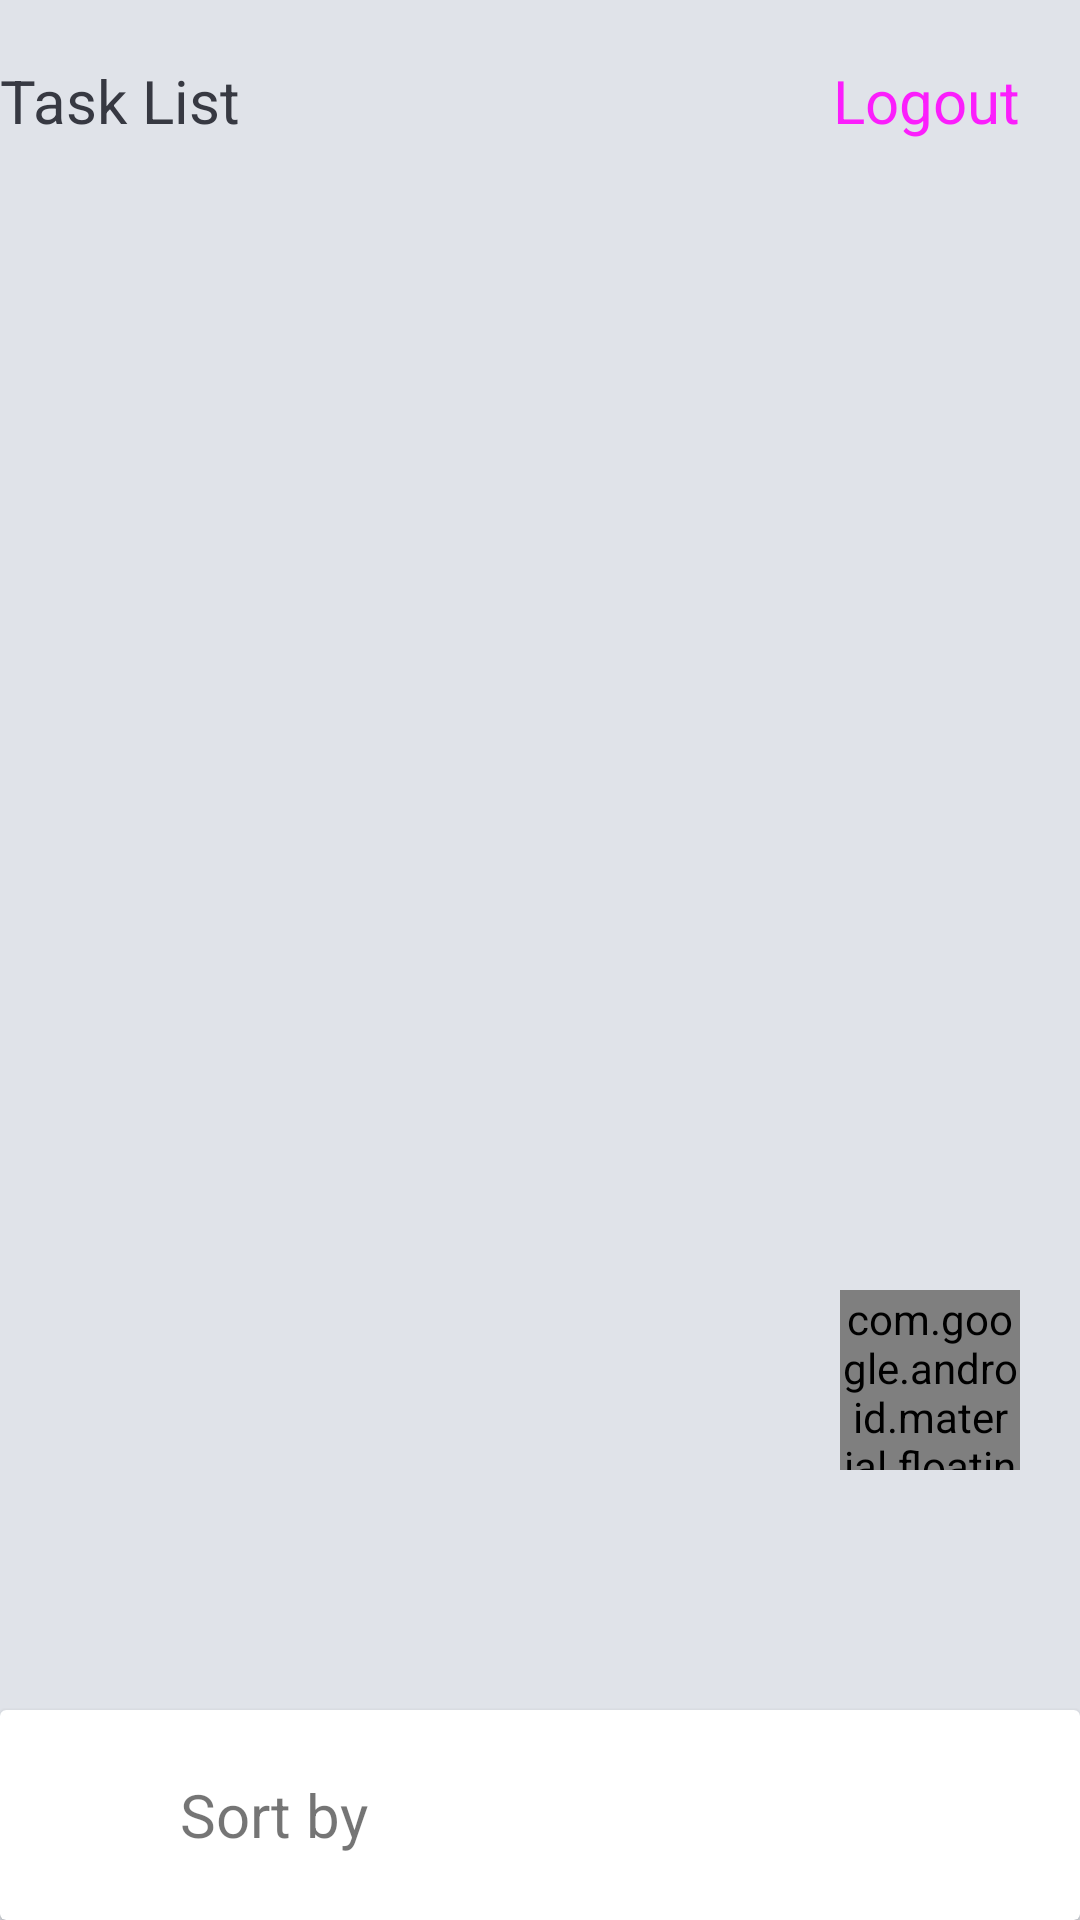

Reconstruct the res/layout file that produces this screen, plus the resources it refers to.
<!-- AndroidManifest.xml: application theme Theme.PestoTask -->
<!-- res/layout/activity_main.xml -->
<androidx.constraintlayout.widget.ConstraintLayout
    xmlns:android="http://schemas.android.com/apk/res/android"
    xmlns:app="http://schemas.android.com/apk/res-auto"
    xmlns:tools="http://schemas.android.com/tools"
    android:layout_width="match_parent"
    android:layout_height="match_parent"
    android:background="@color/colorBackgroundGrey"
    android:gravity="center"
    tools:context=".HomeActivity">

    <TextView
        android:id="@+id/tv_logout"
        android:layout_width="wrap_content"
        android:layout_height="30dp"
        app:layout_constraintTop_toTopOf="parent"
        app:layout_constraintEnd_toEndOf="parent"
        android:text="Logout"
        android:textSize="20dp"
        android:layout_marginTop="20dp"
        android:layout_marginEnd="20dp"
        android:textColor="@color/material_on_background_emphasis_high_type"/>


    <TextView
        android:id="@+id/tv_task_list"
        android:layout_width="wrap_content"
        android:layout_height="30dp"
        app:layout_constraintTop_toTopOf="parent"
        app:layout_constraintStart_toStartOf="parent"
        android:text="Task List"
        android:textSize="20dp"
        android:layout_marginTop="20dp"
        android:layout_marginEnd="20dp"
        android:textColor="@color/gray_text"/>


    <androidx.recyclerview.widget.RecyclerView
        android:id="@+id/rv_task_list"
        android:layout_width="match_parent"
        android:layout_height="0dp"
        android:layout_marginBottom="20dp"
        app:layout_constraintTop_toBottomOf="@+id/tv_task_list"
        app:layout_constraintBottom_toTopOf="@+id/cv_filter_container"/>


    <androidx.cardview.widget.CardView
        android:id="@+id/cv_filter_container"
        android:layout_width="match_parent"
        android:layout_height="70dp"
        app:layout_constraintBottom_toBottomOf="parent"
        android:background="@drawable/bottom_sheet_round_top_bg">

        <androidx.constraintlayout.widget.ConstraintLayout
            android:layout_width="match_parent"
            android:layout_height="match_parent">

            <androidx.appcompat.widget.AppCompatImageView
                android:id="@+id/iv_filter"
                android:layout_width="30dp"
                android:layout_height="30dp"
                app:layout_constraintTop_toTopOf="parent"
                app:layout_constraintBottom_toBottomOf="parent"
                app:layout_constraintStart_toStartOf="parent"
                android:layout_marginStart="20dp"
                android:background="@drawable/ic_filter"/>

            <TextView
                android:id="@+id/tv_filter"
                android:layout_width="wrap_content"
                android:layout_height="40dp"
                app:layout_constraintTop_toTopOf="parent"
                app:layout_constraintBottom_toBottomOf="parent"
                app:layout_constraintStart_toEndOf="@+id/iv_filter"
                android:layout_marginStart="10dp"
                android:gravity="center"
                android:textSize="20dp"
                android:text="Sort by"/>
        </androidx.constraintlayout.widget.ConstraintLayout>
    </androidx.cardview.widget.CardView>

    <com.google.android.material.floatingactionbutton.FloatingActionButton
        android:id="@+id/fab_add_task"
        android:layout_width="60dp"
        android:layout_height="60dp"
        android:layout_marginBottom="150dp"
        android:layout_marginEnd="20dp"
        app:srcCompat="@android:drawable/ic_input_add"
        android:tint="@android:color/white"
        app:fabCustomSize="60dp"
        app:elevation="5dp"
        app:layout_constraintEnd_toEndOf="parent"
        app:layout_constraintBottom_toBottomOf="parent"/>

    <TextView
        android:id="@+id/tv_no_task"
        android:layout_width="wrap_content"
        android:layout_height="30dp"
        app:layout_constraintTop_toTopOf="parent"
        app:layout_constraintStart_toStartOf="parent"
        app:layout_constraintEnd_toEndOf="parent"
        app:layout_constraintBottom_toBottomOf="parent"
        android:text="You don't have any task to show"
        android:textSize="15dp"
        android:visibility="gone"
        android:textColor="@color/gray_text"/>
</androidx.constraintlayout.widget.ConstraintLayout>
<!-- resources referenced by this layout -->
<resources>
  <color name="colorBackgroundGrey">#E0E3E9</color>
  <color name="gray_text">#373942</color>
  <!-- drawable bottom_sheet_round_top_bg (drawable) -->
  <?xml version="1.0" encoding="utf-8"?>
  <shape xmlns:android="http://schemas.android.com/apk/res/android"
      android:shape="rectangle">
  
      <solid android:color="@color/cardview_dark_background" />
      <corners
          android:topLeftRadius="20dp"
          android:topRightRadius="20dp" />
  </shape>
  <style name="Theme.PestoTask" parent="android:Theme.Material.Light.NoActionBar" />
</resources>
